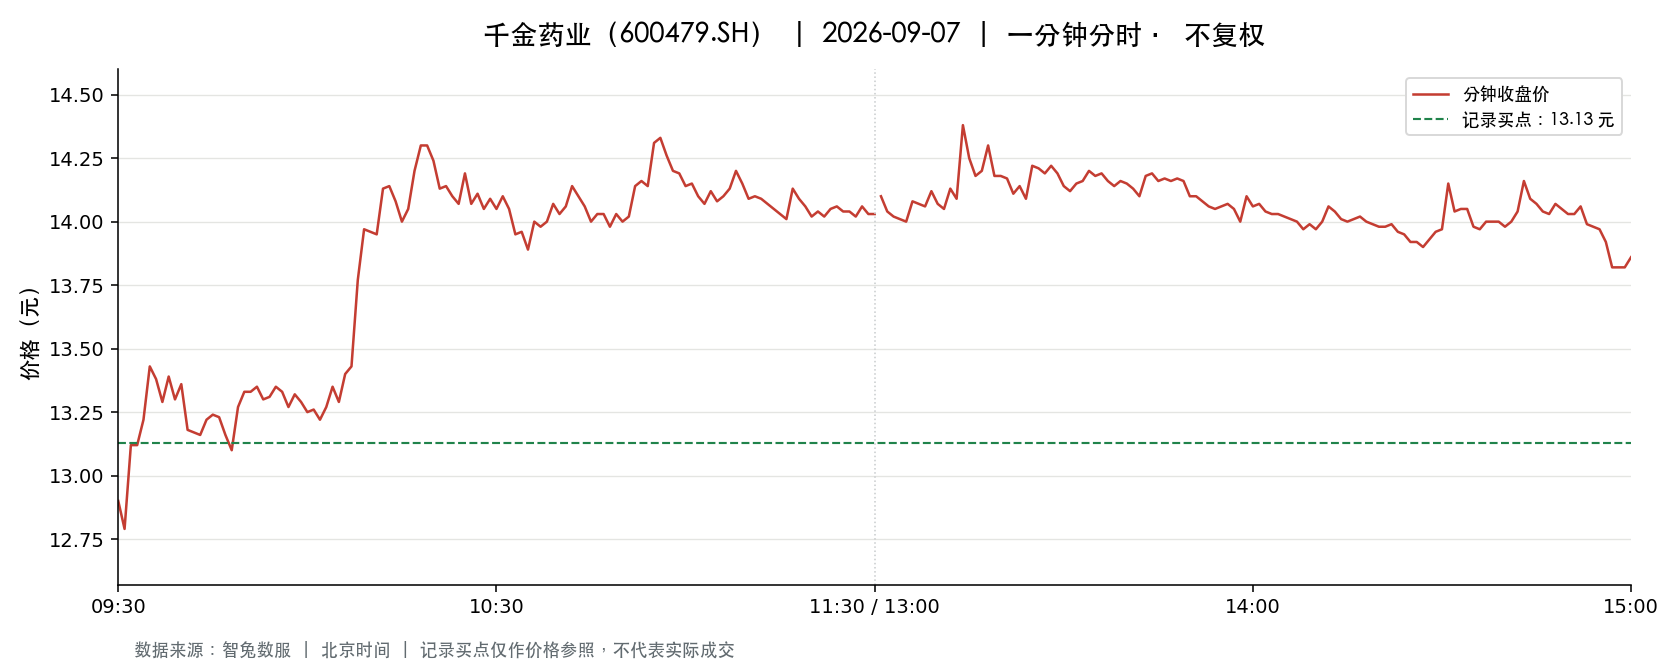

The table this chart was drawn from, first rows:
t, o, h, l, c, v, a, pc, sf
2026-09-07 09:30:00, 12.9, 12.9, 12.9, 12.9, 12159, 15685110, 13.15, 0.0
2026-09-07 09:31:00, 12.9, 12.95, 12.71, 12.79, 34328, 43983851, 12.9, 0.0
2026-09-07 09:32:00, 12.81, 13.29, 12.81, 13.12, 29588, 38480925, 12.79, 0.0
2026-09-07 09:33:00, 13.1, 13.3, 13.1, 13.12, 16089, 21213708, 13.12, 0.0
2026-09-07 09:34:00, 13.11, 13.23, 13.02, 13.22, 12504, 16462056, 13.12, 0.0
2026-09-07 09:35:00, 13.2, 13.5, 13.16, 13.43, 23773, 31684544, 13.22, 0.0
2026-09-07 09:36:00, 13.4, 13.44, 13.28, 13.38, 15093, 20205473, 13.43, 0.0
2026-09-07 09:37:00, 13.4, 13.41, 13.29, 13.29, 10253, 13710134, 13.38, 0.0
2026-09-07 09:38:00, 13.32, 13.42, 13.32, 13.39, 9720, 12992953, 13.29, 0.0
2026-09-07 09:39:00, 13.39, 13.39, 13.3, 13.3, 9105, 12142446, 13.39, 0.0
2026-09-07 09:40:00, 13.3, 13.36, 13.3, 13.36, 7787, 10389098, 13.3, 0.0
2026-09-07 09:41:00, 13.36, 13.37, 13.18, 13.18, 7682, 10216558, 13.36, 0.0
2026-09-07 09:42:00, 13.17, 13.25, 13.13, 13.17, 11021, 14540823, 13.18, 0.0
2026-09-07 09:43:00, 13.14, 13.2, 13.14, 13.16, 8187, 10780516, 13.17, 0.0
2026-09-07 09:44:00, 13.15, 13.27, 13.15, 13.22, 6128, 8104456, 13.16, 0.0
2026-09-07 09:45:00, 13.2, 13.24, 13.13, 13.24, 6779, 8930127, 13.22, 0.0
2026-09-07 09:46:00, 13.25, 13.25, 13.19, 13.23, 3541, 4677389, 13.24, 0.0
2026-09-07 09:47:00, 13.23, 13.23, 13.16, 13.16, 4234, 5587923, 13.23, 0.0
2026-09-07 09:48:00, 13.15, 13.15, 13.08, 13.1, 9437, 12373788, 13.16, 0.0
2026-09-07 09:49:00, 13.09, 13.27, 13.09, 13.27, 7105, 9345065, 13.1, 0.0
2026-09-07 09:50:00, 13.3, 13.35, 13.23, 13.33, 7971, 10585818, 13.27, 0.0
2026-09-07 09:51:00, 13.33, 13.33, 13.24, 13.33, 6713, 8928362, 13.33, 0.0
2026-09-07 09:52:00, 13.38, 13.4, 13.35, 13.35, 7181, 9605083, 13.33, 0.0
2026-09-07 09:53:00, 13.35, 13.35, 13.28, 13.3, 3383, 4506904, 13.35, 0.0
2026-09-07 09:54:00, 13.29, 13.31, 13.24, 13.31, 4253, 5645551, 13.3, 0.0
2026-09-07 09:55:00, 13.32, 13.38, 13.32, 13.35, 5056, 6755969, 13.31, 0.0
2026-09-07 09:56:00, 13.37, 13.37, 13.33, 13.33, 3759, 5017246, 13.35, 0.0
2026-09-07 09:57:00, 13.32, 13.32, 13.27, 13.27, 3432, 4565764, 13.33, 0.0
2026-09-07 09:58:00, 13.27, 13.33, 13.25, 13.32, 3306, 4396331, 13.27, 0.0
2026-09-07 09:59:00, 13.31, 13.31, 13.25, 13.29, 2864, 3803238, 13.32, 0.0
2026-09-07 10:00:00, 13.28, 13.31, 13.25, 13.25, 2428, 3224051, 13.29, 0.0
2026-09-07 10:01:00, 13.24, 13.27, 13.23, 13.26, 2969, 3931839, 13.25, 0.0
2026-09-07 10:02:00, 13.25, 13.26, 13.2, 13.22, 4194, 5543913, 13.26, 0.0
2026-09-07 10:03:00, 13.2, 13.28, 13.2, 13.27, 2358, 3124572, 13.22, 0.0
2026-09-07 10:04:00, 13.27, 13.35, 13.27, 13.35, 4900, 6530174, 13.27, 0.0
2026-09-07 10:05:00, 13.36, 13.36, 13.28, 13.29, 3626, 4833256, 13.35, 0.0
2026-09-07 10:06:00, 13.29, 13.4, 13.29, 13.4, 5427, 7251664, 13.29, 0.0
2026-09-07 10:07:00, 13.4, 13.43, 13.4, 13.43, 8884, 11917328, 13.4, 0.0
2026-09-07 10:08:00, 13.44, 13.82, 13.44, 13.77, 29817, 40675747, 13.43, 0.0
2026-09-07 10:09:00, 13.79, 13.97, 13.66, 13.97, 36795, 50775817, 13.77, 0.0
2026-09-07 10:10:00, 13.98, 14.0, 13.85, 13.96, 28697, 39954980, 13.97, 0.0
2026-09-07 10:11:00, 13.97, 14.18, 13.95, 13.95, 26465, 37177881, 13.96, 0.0
2026-09-07 10:12:00, 13.91, 14.14, 13.85, 14.13, 24381, 34138611, 13.95, 0.0
2026-09-07 10:13:00, 14.19, 14.36, 14.14, 14.14, 29247, 41606646, 14.13, 0.0
2026-09-07 10:14:00, 14.14, 14.14, 14.05, 14.08, 13738, 19361443, 14.14, 0.0
2026-09-07 10:15:00, 14.06, 14.06, 13.88, 14.0, 14599, 20376553, 14.08, 0.0
2026-09-07 10:16:00, 13.99, 14.05, 13.89, 14.05, 12170, 17003932, 14.0, 0.0
2026-09-07 10:17:00, 14.04, 14.32, 14.0, 14.2, 21038, 29839416, 14.05, 0.0
2026-09-07 10:18:00, 14.13, 14.46, 14.13, 14.3, 42174, 60543642, 14.2, 0.0
2026-09-07 10:19:00, 14.31, 14.4, 14.22, 14.3, 11375, 16254479, 14.3, 0.0
2026-09-07 10:20:00, 14.3, 14.36, 14.24, 14.24, 6355, 9090292, 14.3, 0.0
2026-09-07 10:21:00, 14.23, 14.23, 14.1, 14.13, 5923, 8379987, 14.24, 0.0
2026-09-07 10:22:00, 14.13, 14.2, 14.13, 14.14, 3535, 5009886, 14.13, 0.0
2026-09-07 10:23:00, 14.13, 14.13, 14.06, 14.1, 6222, 8765650, 14.14, 0.0
2026-09-07 10:24:00, 14.07, 14.07, 14.02, 14.07, 10148, 14243384, 14.1, 0.0
2026-09-07 10:25:00, 14.07, 14.19, 14.07, 14.19, 2717, 3835418, 14.07, 0.0
2026-09-07 10:26:00, 14.14, 14.14, 14.07, 14.07, 5386, 7599085, 14.19, 0.0
2026-09-07 10:27:00, 14.07, 14.11, 14.07, 14.11, 4032, 5680078, 14.07, 0.0
2026-09-07 10:28:00, 14.09, 14.12, 14.05, 14.05, 2538, 3571988, 14.11, 0.0
2026-09-07 10:29:00, 14.04, 14.2, 14.04, 14.09, 6006, 8480756, 14.05, 0.0
... 181 more rows
